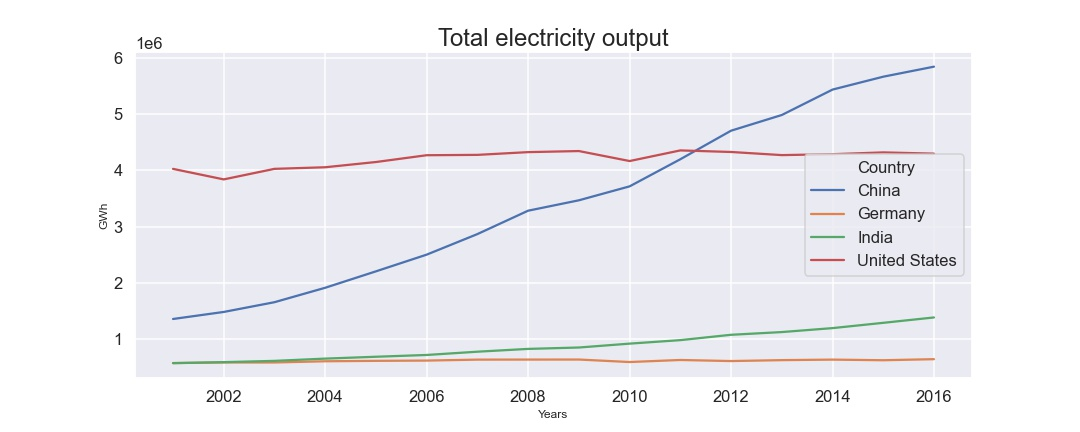

Data behind this chart, as committed beside it:
, Country, Years, variable, Total electricity output
0, China, 2000, Total electricity output, 1355738
1, China, 2001, Total electricity output, 1480949
2, China, 2002, Total electricity output, 1654164
3, China, 2003, Total electricity output, 1910755
4, China, 2004, Total electricity output, 2203502
5, China, 2005, Total electricity output, 2500466
6, China, 2006, Total electricity output, 2865954
7, China, 2007, Total electricity output, 3281790
8, China, 2008, Total electricity output, 3467185
9, China, 2009, Total electricity output, 3715061
10, China, 2010, Total electricity output, 4197204
11, China, 2011, Total electricity output, 4704861
12, China, 2012, Total electricity output, 4984731
13, China, 2013, Total electricity output, 5436567
14, China, 2014, Total electricity output, 5665745
15, China, 2015, Total electricity output, 5844158
16, China, 2016, Total electricity output, 
17, Germany, 2000, Total electricity output, 572313
18, Germany, 2001, Total electricity output, 581886
19, Germany, 2002, Total electricity output, 581954
20, Germany, 2003, Total electricity output, 603603
21, Germany, 2004, Total electricity output, 611105
22, Germany, 2005, Total electricity output, 615800
23, Germany, 2006, Total electricity output, 632732
24, Germany, 2007, Total electricity output, 633663
25, Germany, 2008, Total electricity output, 634380
26, Germany, 2009, Total electricity output, 589966
27, Germany, 2010, Total electricity output, 626583
28, Germany, 2011, Total electricity output, 607228
29, Germany, 2012, Total electricity output, 623718
30, Germany, 2013, Total electricity output, 632945
31, Germany, 2014, Total electricity output, 621938
32, Germany, 2015, Total electricity output, 640967
33, Germany, 2016, Total electricity output, 
34, India, 2000, Total electricity output, 569688
35, India, 2001, Total electricity output, 588171
36, India, 2002, Total electricity output, 610502
37, India, 2003, Total electricity output, 650837
38, India, 2004, Total electricity output, 683991
39, India, 2005, Total electricity output, 715656
40, India, 2006, Total electricity output, 773784
41, India, 2007, Total electricity output, 823563
42, India, 2008, Total electricity output, 848355
43, India, 2009, Total electricity output, 917302
44, India, 2010, Total electricity output, 979416
45, India, 2011, Total electricity output, 1074536
46, India, 2012, Total electricity output, 1123049
47, India, 2013, Total electricity output, 1193480
48, India, 2014, Total electricity output, 1287398
49, India, 2015, Total electricity output, 1383004
50, India, 2016, Total electricity output, 
51, United States, 2000, Total electricity output, 4025885
52, United States, 2001, Total electricity output, 3838831
53, United States, 2002, Total electricity output, 4026399
54, United States, 2003, Total electricity output, 4054649
55, United States, 2004, Total electricity output, 4148080
56, United States, 2005, Total electricity output, 4268887
57, United States, 2006, Total electricity output, 4275011
58, United States, 2007, Total electricity output, 4323915
59, United States, 2008, Total electricity output, 4342980
... 8 more rows
